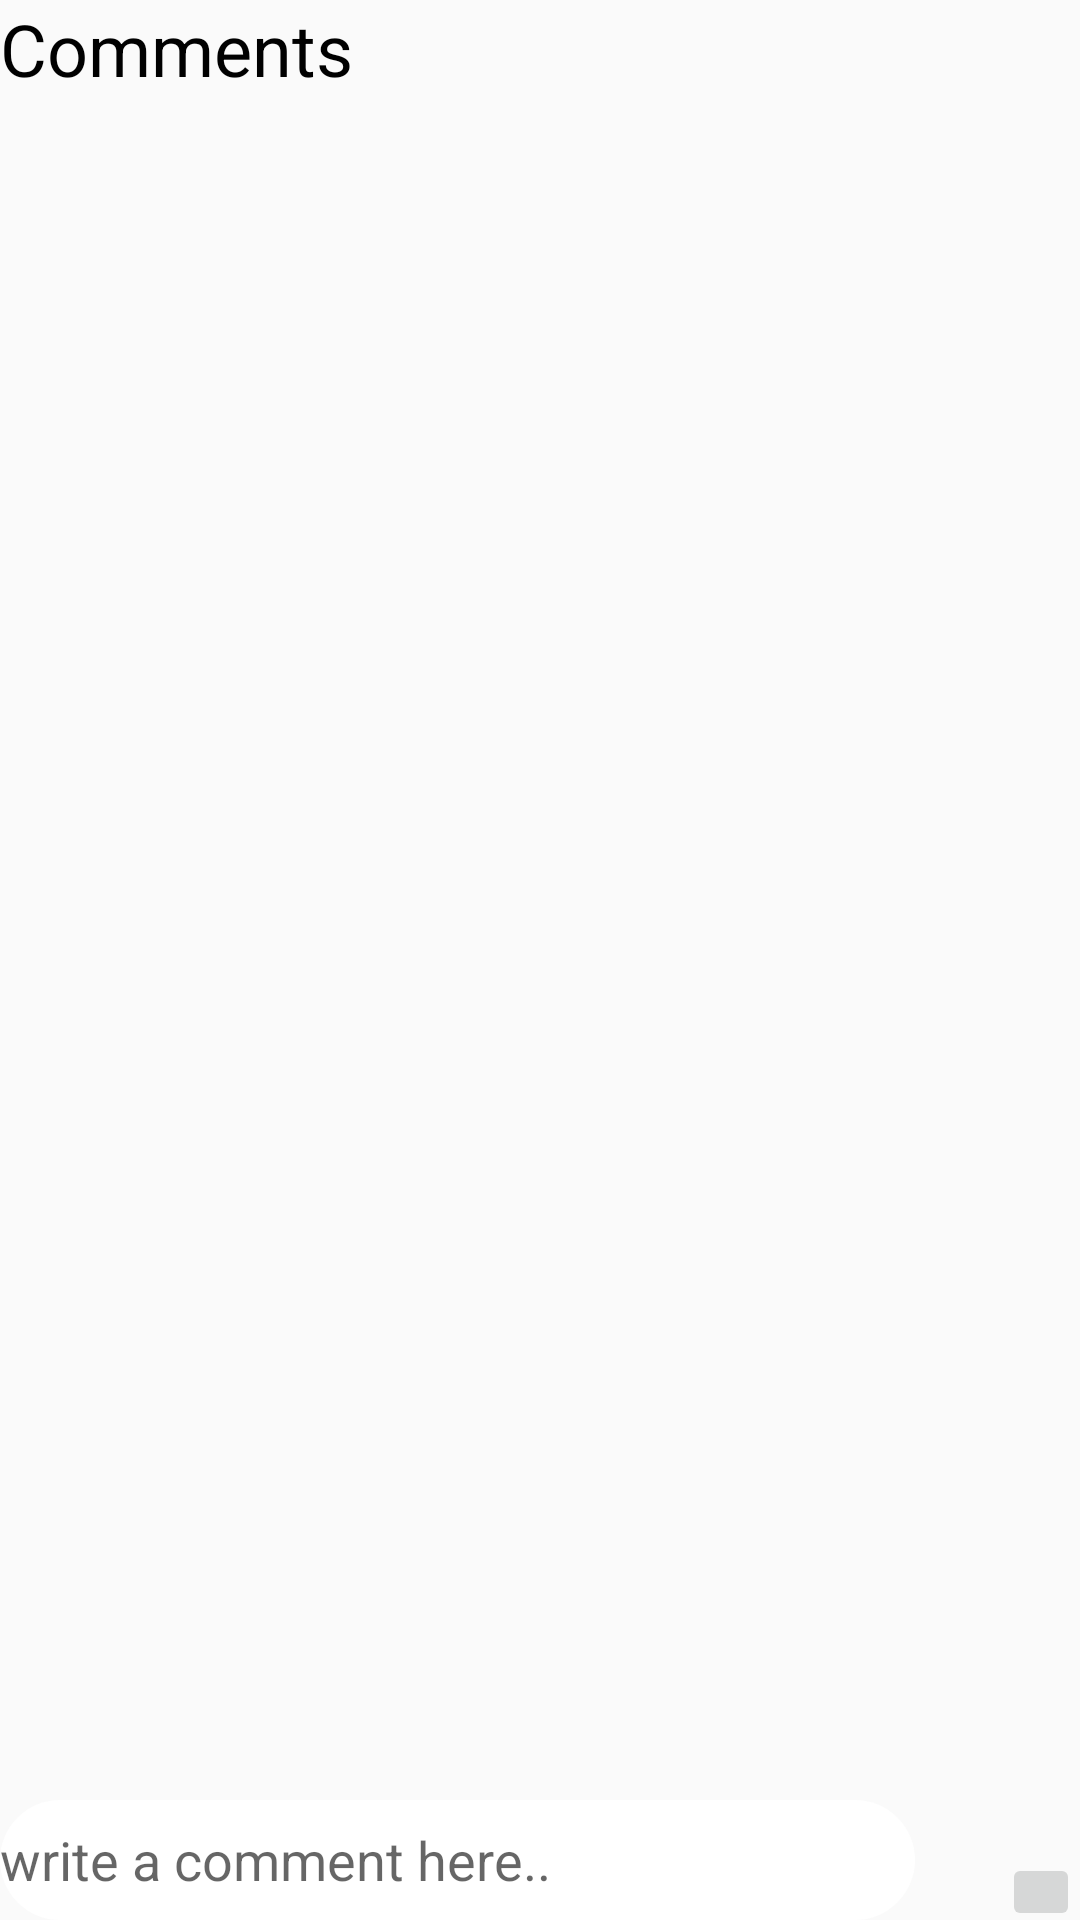

Write the Android layout XML for this screen, with the resource values it uses.
<!-- AndroidManifest.xml: application theme AppTheme -->
<!-- res/layout/activity_comments.xml -->
<?xml version="1.0" encoding="utf-8"?>
<RelativeLayout xmlns:android="http://schemas.android.com/apk/res/android"
    xmlns:app="http://schemas.android.com/apk/res-auto"
    xmlns:tools="http://schemas.android.com/tools"
    android:layout_width="match_parent"
    android:layout_height="match_parent"
    android:layout_margin="5dp"
    tools:context=".CommentsActivity">

    <TextView
        android:layout_width="match_parent"
        android:layout_height="wrap_content"
        android:layout_alignParentStart="true"
        android:layout_alignParentTop="true"
        android:id="@+id/textView"
        android:text="Comments"
        android:textSize="24dp"
        android:textColor="@android:color/black"/>

    <androidx.recyclerview.widget.RecyclerView
        android:layout_width="match_parent"
        android:layout_height="match_parent"
        android:layout_alignParentStart="true"
        android:layout_below="@id/textView"
        android:layout_margin="5dp"
        android:id="@+id/comments_lists"
        />

    <EditText
        android:id="@+id/comment_input"
        android:layout_width="352dp"
        android:layout_height="40dp"
        android:layout_alignParentStart="true"
        android:layout_alignParentBottom="true"
        android:layout_marginRight="55dp"
        android:background="@drawable/inputs"
        android:hint="write a comment here.."
        android:inputType="textMultiLine" />

    <ImageButton
        android:id="@+id/post_comment_btn"
        android:layout_width="wrap_content"
        android:layout_height="wrap_content"
        android:layout_alignBottom="@+id/comment_input"
        android:layout_alignParentEnd="true"
        android:layout_marginEnd="0dp"
        android:layout_marginBottom="-4dp"
        android:padding="13dp"
        android:src="@drawable/ic_send" />

</RelativeLayout>
<!-- resources referenced by this layout -->
<resources>
  <!-- drawable inputs (drawable) -->
  <?xml version="1.0" encoding="utf-8"?>
  <shape xmlns:android="http://schemas.android.com/apk/res/android">
  <solid
      android:color="#ffffff"></solid>
  
      <corners android:radius="30dp"></corners>
  
  </shape>
  <style name="AppTheme" parent="Theme.AppCompat.Light.NoActionBar">
          
          <item name="colorPrimary">@color/colorPrimary</item>
          <item name="colorPrimaryDark">@color/colorPrimaryDark</item>
          <item name="colorAccent">@color/colorAccent</item>
      </style>
  <color name="colorPrimary">#4B99CD</color>
  <color name="colorPrimaryDark">#2E9EEA</color>
  <color name="colorAccent">#015C92</color>
</resources>
